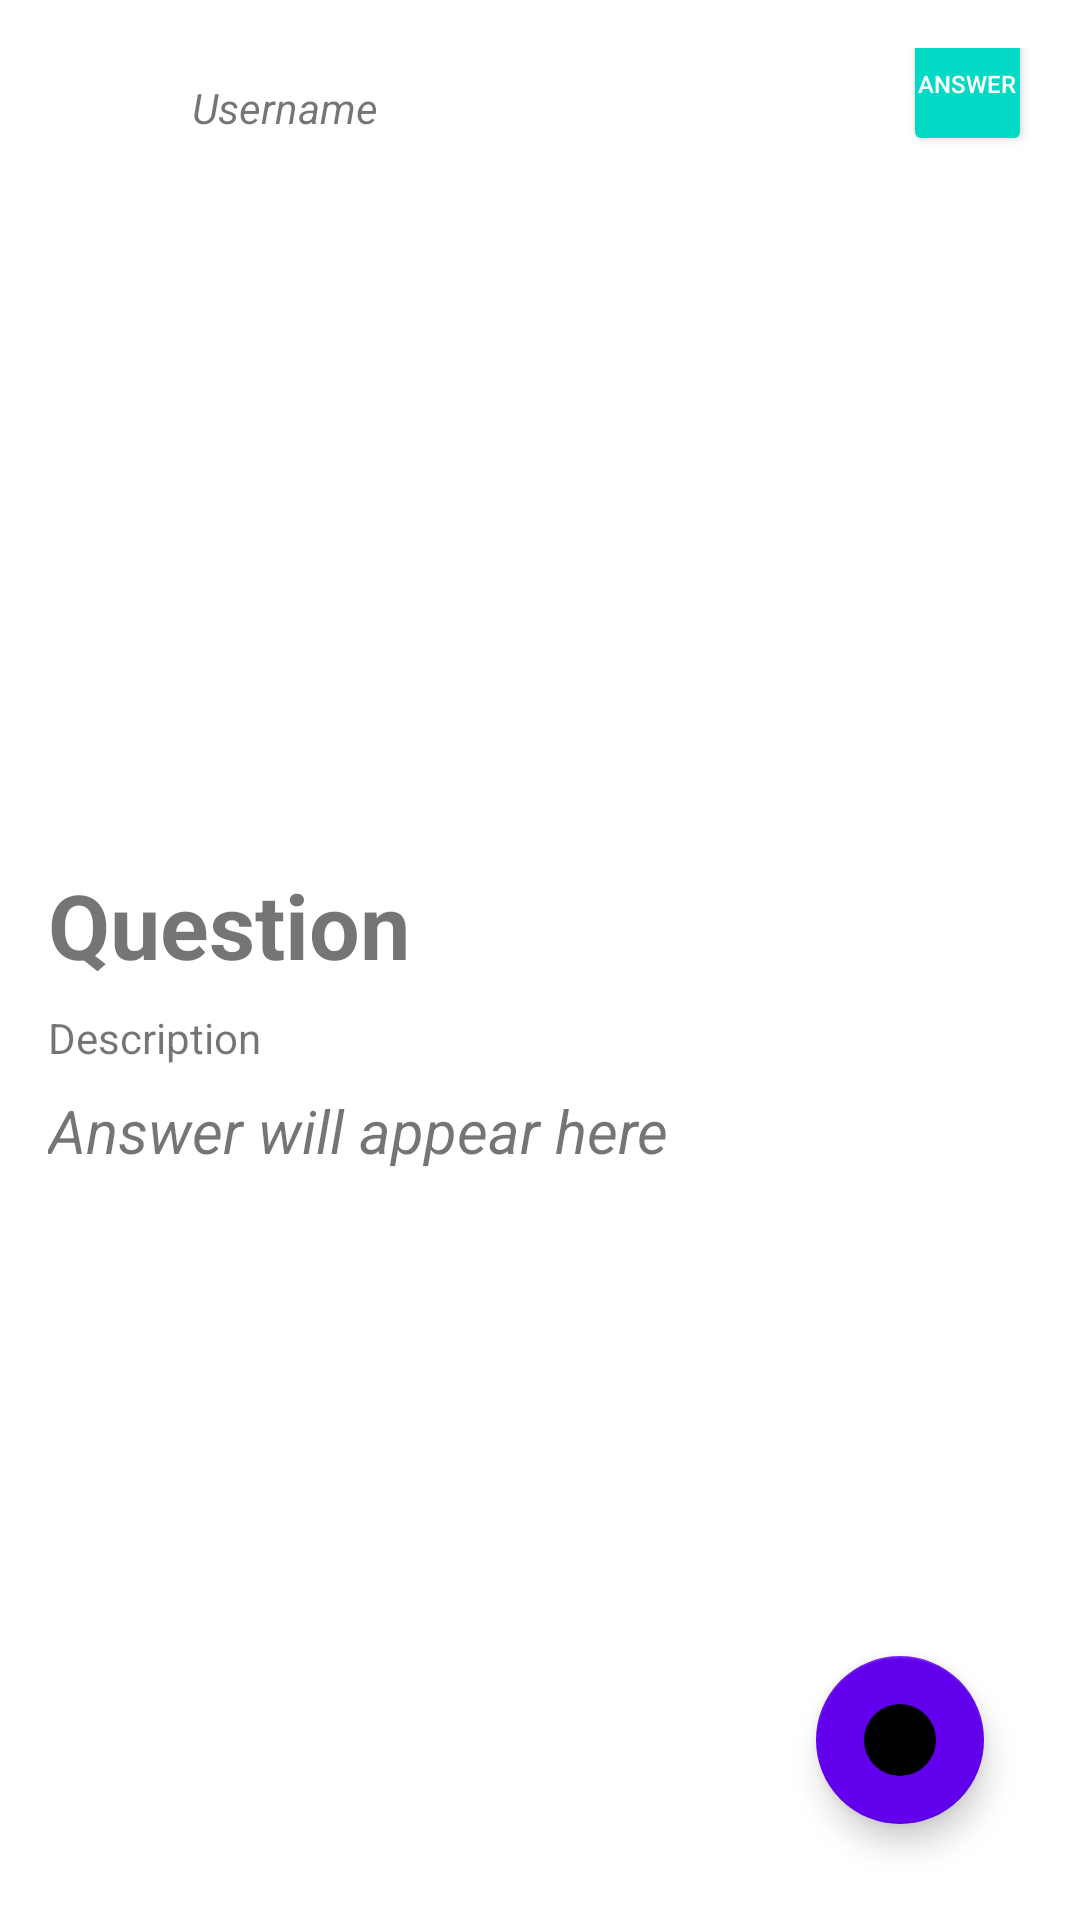

Produce the Android XML layout that renders to this screen, including the resource entries it uses.
<!-- AndroidManifest.xml: application theme Theme.CropCare -->
<!-- res/layout/fragment_subscription.xml -->
<?xml version="1.0" encoding="utf-8"?>
<RelativeLayout xmlns:android="http://schemas.android.com/apk/res/android"
    xmlns:app="http://schemas.android.com/apk/res-auto"
    android:layout_width="match_parent"
    android:layout_height="match_parent"
    android:padding="16dp">

    
    <RelativeLayout
        android:id="@+id/usernameLayout"
        android:layout_width="match_parent"
        android:layout_height="wrap_content"
        android:layout_alignParentTop="true">

        <ImageView
            android:id="@+id/imageViewProfile"
            android:layout_width="40dp"
            android:layout_height="40dp"
            android:layout_alignParentStart="true"
            android:src="@drawable/aklogo"
            android:contentDescription="Profile Icon" />

        <TextView
            android:id="@+id/textViewUsername"
            android:layout_width="wrap_content"
            android:layout_height="wrap_content"
            android:layout_toEndOf="@id/imageViewProfile"
            android:layout_marginStart="8dp"
            android:layout_centerVertical="true"
            android:text="Username"
            android:textSize="14sp"
            android:textStyle="italic" />

        
        <Button
            android:id="@+id/buttonAnswer"
            android:layout_width="wrap_content"
            android:layout_height="wrap_content"
            android:layout_alignBaseline="@id/textViewUsername"
            android:layout_marginStart="175dp"
            android:layout_toEndOf="@id/textViewUsername"
            android:backgroundTint="@color/teal_200"
            android:padding="4dp"
            android:text="Answer"
            android:textColor="@android:color/white"
            android:textSize="8sp" />
    </RelativeLayout>

    
    <ImageView
        android:id="@+id/imageView3"
        android:layout_width="match_parent"
        android:layout_height="200dp"
        android:layout_below="@id/usernameLayout"
        android:layout_marginTop="16dp"
        android:scaleType="centerCrop"
        android:contentDescription="Uploaded Image" />

    
    <TextView
        android:id="@+id/textViewQuestion"
        android:layout_width="wrap_content"
        android:layout_height="wrap_content"
        android:layout_below="@id/imageView3"
        android:layout_marginTop="16dp"
        android:text="Question"
        android:textSize="30sp"
        android:textStyle="bold" />

    
    <TextView
        android:id="@+id/textViewDescription"
        android:layout_width="wrap_content"
        android:layout_height="wrap_content"
        android:layout_below="@id/textViewQuestion"
        android:layout_marginTop="8dp"
        android:text="Description"
        android:textSize="14sp" />

    
    <TextView
        android:id="@+id/textViewAnswer"
        android:layout_width="wrap_content"
        android:layout_height="wrap_content"
        android:layout_below="@id/textViewDescription"
        android:layout_marginTop="8dp"
        android:text="Answer will appear here"
        android:textSize="20sp"
        android:textStyle="italic" />

    
    <com.google.android.material.floatingactionbutton.FloatingActionButton
        android:id="@+id/fab"
        android:layout_width="wrap_content"
        android:layout_height="wrap_content"
        android:layout_alignParentEnd="true"
        android:layout_alignParentBottom="true"
        android:layout_marginEnd="16dp"
        android:layout_marginBottom="16dp"
        android:src="@drawable/ic_add_img"
        android:contentDescription="Add New Question"
        app:backgroundTint="@color/purple_500" /> 

</RelativeLayout>
<!-- resources referenced by this layout -->
<resources>
  <!-- drawable ic_add_img (drawable) -->
  <shape xmlns:android="http://schemas.android.com/apk/res/android">
      <solid android:color="#2F00FF"/>
      <corners android:radius="12dp"/>
      <elevation android:value="4dp"/>
  </shape>
  <style name="Theme.CropCare" parent="Base.Theme.CropCare" />
  <style name="Base.Theme.CropCare" parent="Theme.MaterialComponents.DayNight">
          
          <item name="colorPrimary">@color/lavender</item>
          <item name="colorPrimaryVariant">@color/lavender</item>
          <item name="colorOnPrimary">@color/white</item>
          <item name="colorSecondary">@color/teal_200</item>
          <item name="colorSecondaryVariant">@color/teal_700</item>
          <item name="colorOnSecondary">@color/black</item>
      </style>
  <!-- not gathered from this repository: default colours our renderer supplied (Android Studio template values) -->
  <color name="purple_500">#FF6200EE</color>
  <color name="teal_200">#FF03DAC5</color>
  <color name="teal_700">#FF018786</color>
  <color name="black">#FF000000</color>
  <color name="white">#FFFFFFFF</color>
</resources>
